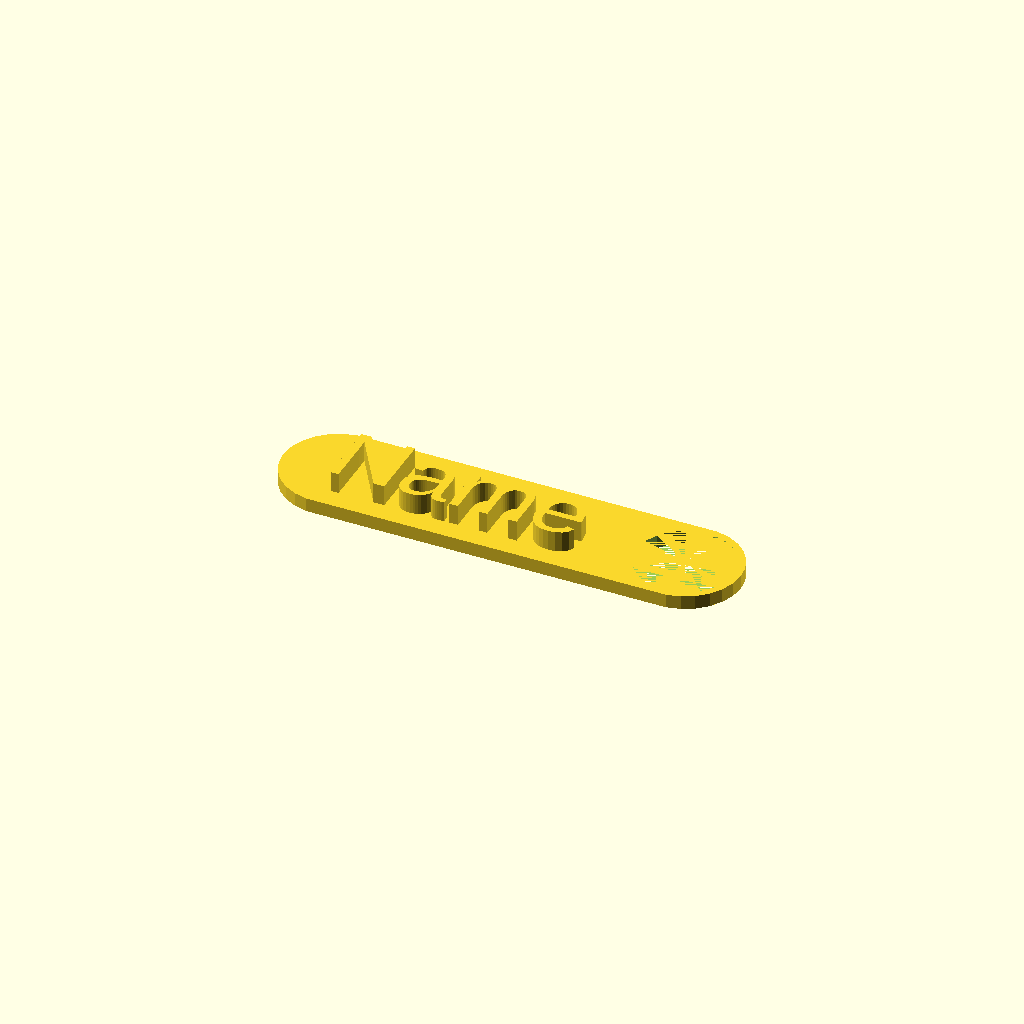
Cell 1: rendered with the file's own defaults.
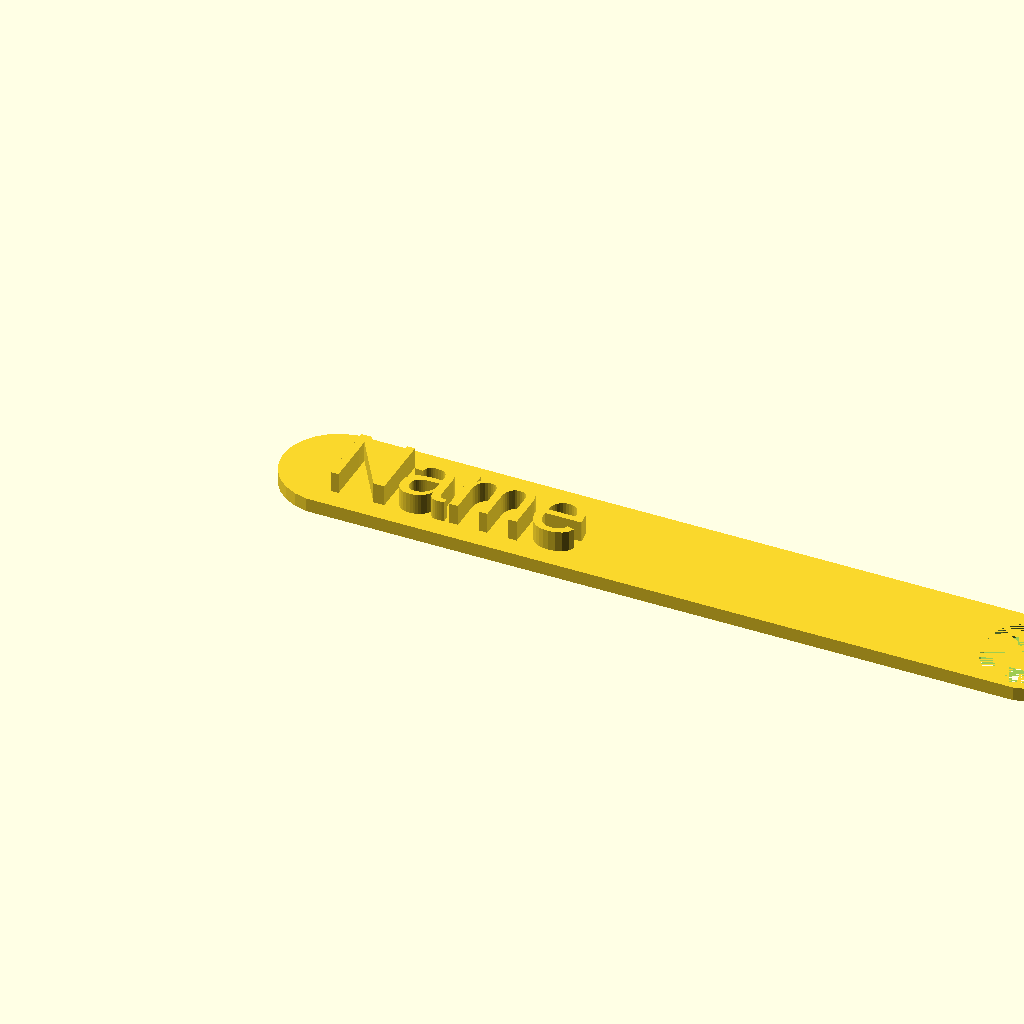
Cell 2: the same model with Lenght = 100.
One fixed orthographic camera (rotation 55°, 0°, 25°; colour scheme Cornfield) for every cell.
The OpenSCAD source (inputs/thingiverse/files/thing-2089058/files/NameTagLenght.scad):
//Name Tag - Customizable
Name = "Name";
Lenght = 50;

linear_extrude(height = 5)
translate([0, -5, 0])
text(Name);

difference(){
    hull(){
        cylinder(h=2,d=16);
        translate([Lenght,0,0])
        cylinder(h=2,d=16);
    }
    translate([Lenght,0,0])
    cylinder(h=2,d=14);

}
Parameter table extracted from the source (name, type, default, range or options):
Name: string, default "Name"
Lenght: number, default 50
